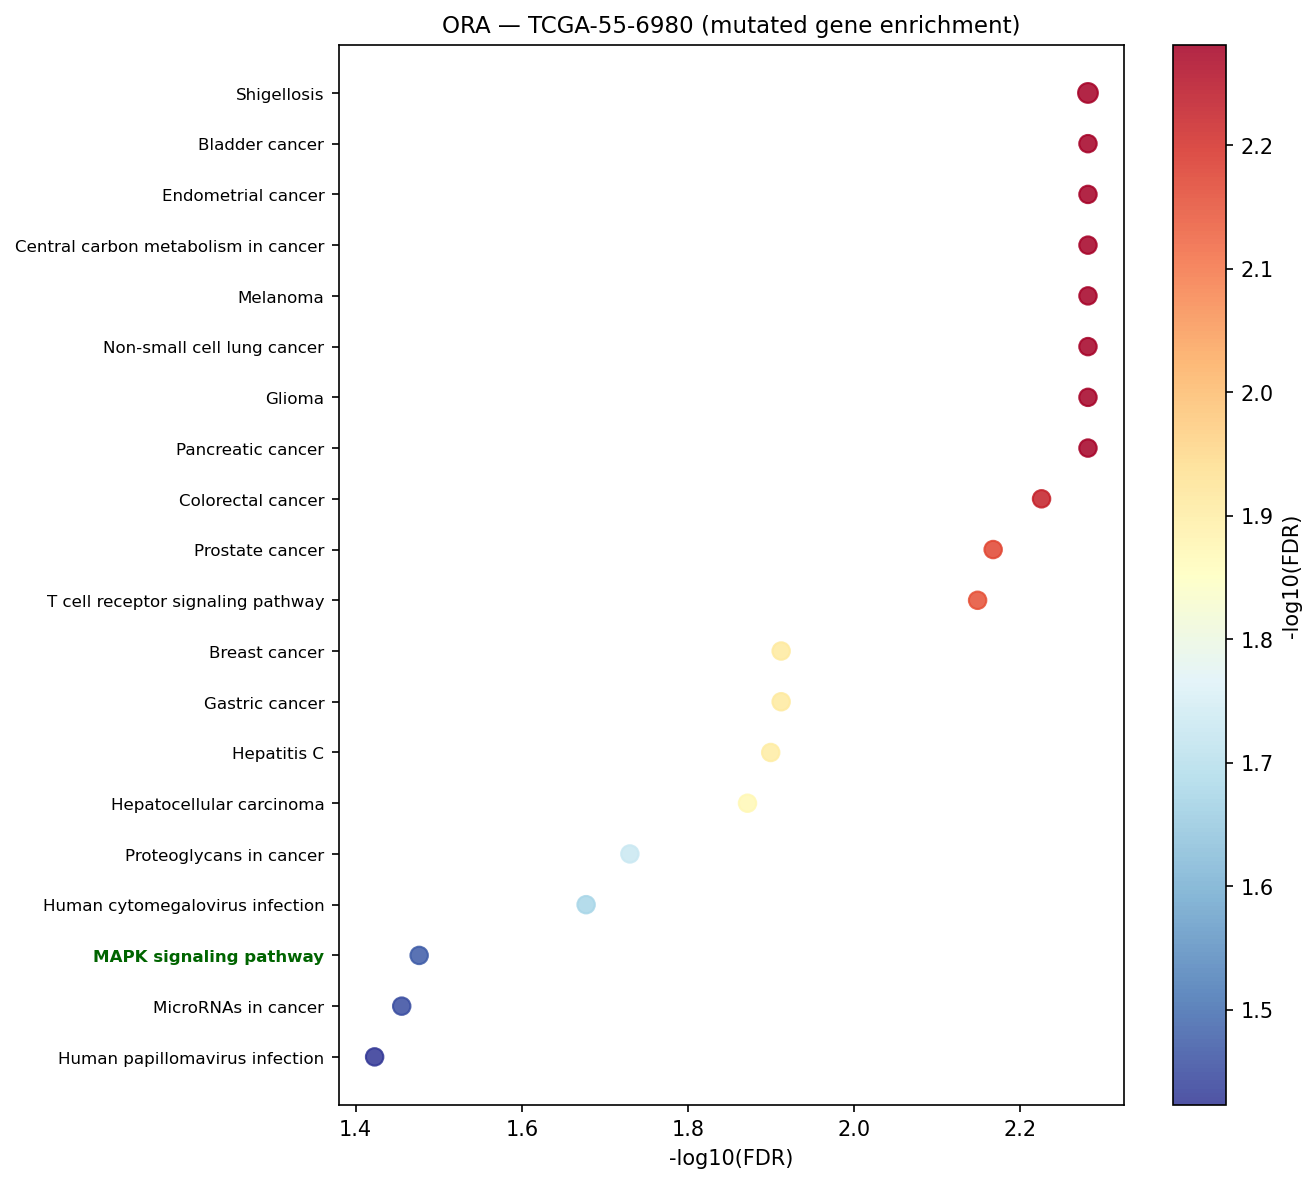

The table this chart was drawn from, first rows:
Gene_set	Term	Overlap	P-value	Adjusted P-value	Old P-value	Old Adjusted P-value	Odds Ratio	Combined Score	Genes	gene_set_db
KEGG_2021_Human	Shigellosis	3/246	0.0001462	0.005231	0	0	40.63	358.8	BCL10;TP53;EGFR	KEGG_2021_Human
KEGG_2021_Human	Bladder cancer	2/41	0.0001463	0.005231	0	0	146.2	1291	TP53;EGFR	KEGG_2021_Human
KEGG_2021_Human	Endometrial cancer	2/58	0.0002937	0.005231	0	0	101.7	827.2	TP53;EGFR	KEGG_2021_Human
KEGG_2021_Human	Central carbon metabolism in cancer	2/70	0.0004279	0.005231	0	0	83.71	649.3	TP53;EGFR	KEGG_2021_Human
KEGG_2021_Human	Melanoma	2/72	0.0004526	0.005231	0	0	81.31	626.1	TP53;EGFR	KEGG_2021_Human
KEGG_2021_Human	Non-small cell lung cancer	2/72	0.0004526	0.005231	0	0	81.31	626.1	TP53;EGFR	KEGG_2021_Human
KEGG_2021_Human	Glioma	2/75	0.0004911	0.005231	0	0	77.96	593.9	TP53;EGFR	KEGG_2021_Human
KEGG_2021_Human	Pancreatic cancer	2/76	0.0005042	0.005231	0	0	76.9	583.9	TP53;EGFR	KEGG_2021_Human
KEGG_2021_Human	Colorectal cancer	2/86	0.0006451	0.00595	0	0	67.71	497.4	TP53;EGFR	KEGG_2021_Human
KEGG_2021_Human	Prostate cancer	2/97	0.0008197	0.006804	0	0	59.84	425.2	TP53;EGFR	KEGG_2021_Human
KEGG_2021_Human	T cell receptor signaling pathway	2/104	0.0009414	0.007103	0	0	55.71	388.2	CD8B;BCL10	KEGG_2021_Human
KEGG_2021_Human	Breast cancer	2/147	0.001867	0.01224	0	0	39.11	245.7	TP53;EGFR	KEGG_2021_Human
KEGG_2021_Human	Gastric cancer	2/149	0.001918	0.01224	0	0	38.57	241.3	TP53;EGFR	KEGG_2021_Human
KEGG_2021_Human	Hepatitis C	2/157	0.002126	0.0126	0	0	36.56	225	TP53;EGFR	KEGG_2021_Human
KEGG_2021_Human	Hepatocellular carcinoma	2/168	0.002429	0.01344	0	0	34.12	205.4	TP53;EGFR	KEGG_2021_Human
KEGG_2021_Human	Proteoglycans in cancer	2/205	0.00359	0.01862	0	0	27.85	156.8	TP53;EGFR	KEGG_2021_Human
KEGG_2021_Human	Human cytomegalovirus infection	2/225	0.004306	0.02102	0	0	25.33	138	TP53;EGFR	KEGG_2021_Human
KEGG_2021_Human	MAPK signaling pathway	2/294	0.007242	0.03339	0	0	19.27	94.98	TP53;EGFR	KEGG_2021_Human
KEGG_2021_Human	MicroRNAs in cancer	2/310	0.008023	0.03505	0	0	18.26	88.11	TP53;EGFR	KEGG_2021_Human
KEGG_2021_Human	Human papillomavirus infection	2/331	0.009104	0.03778	0	0	17.08	80.24	TP53;EGFR	KEGG_2021_Human
KEGG_2021_Human	PI3K-Akt signaling pathway	2/354	0.01036	0.04094	0	0	15.94	72.85	TP53;EGFR	KEGG_2021_Human
Reactome_2022	Signaling By ERBB2 TMD/JMD Mutants R-HSA…	1/21	0.009412	0.04146	0	0	124.8	582.4	EGFR	Reactome_2022
Reactome_2022	GRB2 Events In ERBB2 Signaling R-HSA-196…	1/15	0.006731	0.04146	0	0	178.4	892	EGFR	Reactome_2022
Reactome_2022	Signaling By ERBB2 ECD Mutants R-HSA-966…	1/15	0.006731	0.04146	0	0	178.4	892	EGFR	Reactome_2022
Reactome_2022	ERBB2 Regulates Cell Motility R-HSA-6785…	1/15	0.006731	0.04146	0	0	178.4	892	EGFR	Reactome_2022
Reactome_2022	PI3K Events In ERBB2 Signaling R-HSA-196…	1/16	0.007178	0.04146	0	0	166.5	821.8	EGFR	Reactome_2022
Reactome_2022	Formation Of Senescence-Associated Heter…	1/17	0.007625	0.04146	0	0	156.1	761	TP53	Reactome_2022
Reactome_2022	GAB1 Signalosome R-HSA-180292	1/17	0.007625	0.04146	0	0	156.1	761	EGFR	Reactome_2022
Reactome_2022	Gastrin-CREB Signaling Pathway Via PKC A…	1/17	0.007625	0.04146	0	0	156.1	761	EGFR	Reactome_2022
Reactome_2022	Intracellular Signaling By Second Messen…	2/306	0.007824	0.04146	0	0	18.5	89.75	TP53;EGFR	Reactome_2022
Reactome_2022	Deubiquitination R-HSA-5688426	2/279	0.006543	0.04146	0	0	20.33	102.3	MUL1;TP53	Reactome_2022
Reactome_2022	Regulation Of NF-kappa B Signaling R-HSA…	1/18	0.008072	0.04146	0	0	146.9	707.8	TP53	Reactome_2022
Reactome_2022	TP53 Regulates Transcription Of Genes In…	1/18	0.008072	0.04146	0	0	146.9	707.8	TP53	Reactome_2022
Reactome_2022	Regulation Of TP53 Activity Thru Methyla…	1/19	0.008519	0.04146	0	0	138.7	661	TP53	Reactome_2022
Reactome_2022	SUMOylation Of Transcription Factors R-H…	1/19	0.008519	0.04146	0	0	138.7	661	TP53	Reactome_2022
Reactome_2022	TP53 Regulates Transcription Of Genes In…	1/20	0.008966	0.04146	0	0	131.4	619.4	TP53	Reactome_2022
Reactome_2022	Signal Transduction By L1 R-HSA-445144	1/20	0.008966	0.04146	0	0	131.4	619.4	EGFR	Reactome_2022
Reactome_2022	Nef-mediated Downmodulation Of Cell Surf…	1/20	0.008966	0.04146	0	0	131.4	619.4	CD8B	Reactome_2022
Reactome_2022	TP53 Regulates Transcription Of Addition…	1/21	0.009412	0.04146	0	0	124.8	582.4	TP53	Reactome_2022
Reactome_2022	SHC1 Events In ERBB2 Signaling R-HSA-125…	1/21	0.009412	0.04146	0	0	124.8	582.4	EGFR	Reactome_2022
Reactome_2022	Constitutive Signaling By Ligand-Respons…	1/18	0.008072	0.04146	0	0	146.9	707.8	EGFR	Reactome_2022
Reactome_2022	TP53 Regulates Transcription Of Addition…	1/14	0.006284	0.04146	0	0	192.1	973.9	TP53	Reactome_2022
Reactome_2022	ERBB2 Activates PTK6 Signaling R-HSA-884…	1/13	0.005836	0.04146	0	0	208.1	1070	EGFR	Reactome_2022
Reactome_2022	Constitutive Signaling By EGFRvIII R-HSA…	1/14	0.006284	0.04146	0	0	192.1	973.9	EGFR	Reactome_2022
Reactome_2022	Activation Of NOXA And Translocation To …	1/5	0.002248	0.04146	0	0	624.6	3809	TP53	Reactome_2022
Reactome_2022	PTK6 Promotes HIF1A Stabilization R-HSA-…	1/6	0.002697	0.04146	0	0	499.6	2956	EGFR	Reactome_2022
Reactome_2022	Nef Mediated CD8 Down-regulation R-HSA-1…	1/7	0.003146	0.04146	0	0	416.4	2399	CD8B	Reactome_2022
Reactome_2022	TP53 Regulates Transcription Of Genes In…	1/14	0.006284	0.04146	0	0	192.1	973.9	TP53	Reactome_2022
Reactome_2022	Ub-specific Processing Proteases R-HSA-5…	2/201	0.003454	0.04146	0	0	28.42	161.1	MUL1;TP53	Reactome_2022
Reactome_2022	Signaling By NOTCH R-HSA-157118	2/203	0.003521	0.04146	0	0	28.13	158.9	TP53;EGFR	Reactome_2022
Reactome_2022	EGFR Transactivation By Gastrin R-HSA-21…	1/8	0.003595	0.04146	0	0	356.9	2008	EGFR	Reactome_2022
Reactome_2022	Inhibition Of Signaling By Overexpressed…	1/8	0.003595	0.04146	0	0	356.9	2008	EGFR	Reactome_2022
Reactome_2022	PI5P Regulates TP53 Acetylation R-HSA-68…	1/9	0.004043	0.04146	0	0	312.2	1721	TP53	Reactome_2022
Reactome_2022	RUNX3 Regulates CDKN1A Transcription R-H…	1/7	0.003146	0.04146	0	0	416.4	2399	TP53	Reactome_2022
Reactome_2022	EGFR Interacts With Phospholipase C-gamm…	1/9	0.004043	0.04146	0	0	312.2	1721	EGFR	Reactome_2022
Reactome_2022	TP53 Regulates Transcription Of Caspase …	1/12	0.005388	0.04146	0	0	227	1186	TP53	Reactome_2022
Reactome_2022	GRB2 Events In EGFR Signaling R-HSA-1798…	1/12	0.005388	0.04146	0	0	227	1186	EGFR	Reactome_2022
Reactome_2022	TP53 Regulates Transcription Of Death Re…	1/12	0.005388	0.04146	0	0	227	1186	TP53	Reactome_2022
Reactome_2022	TFAP2 (AP-2) Family Regulates Transcript…	1/13	0.005836	0.04146	0	0	208.1	1070	EGFR	Reactome_2022
Reactome_2022	SHC1 Events In EGFR Signaling R-HSA-1803…	1/13	0.005836	0.04146	0	0	208.1	1070	EGFR	Reactome_2022
... 16 more rows
